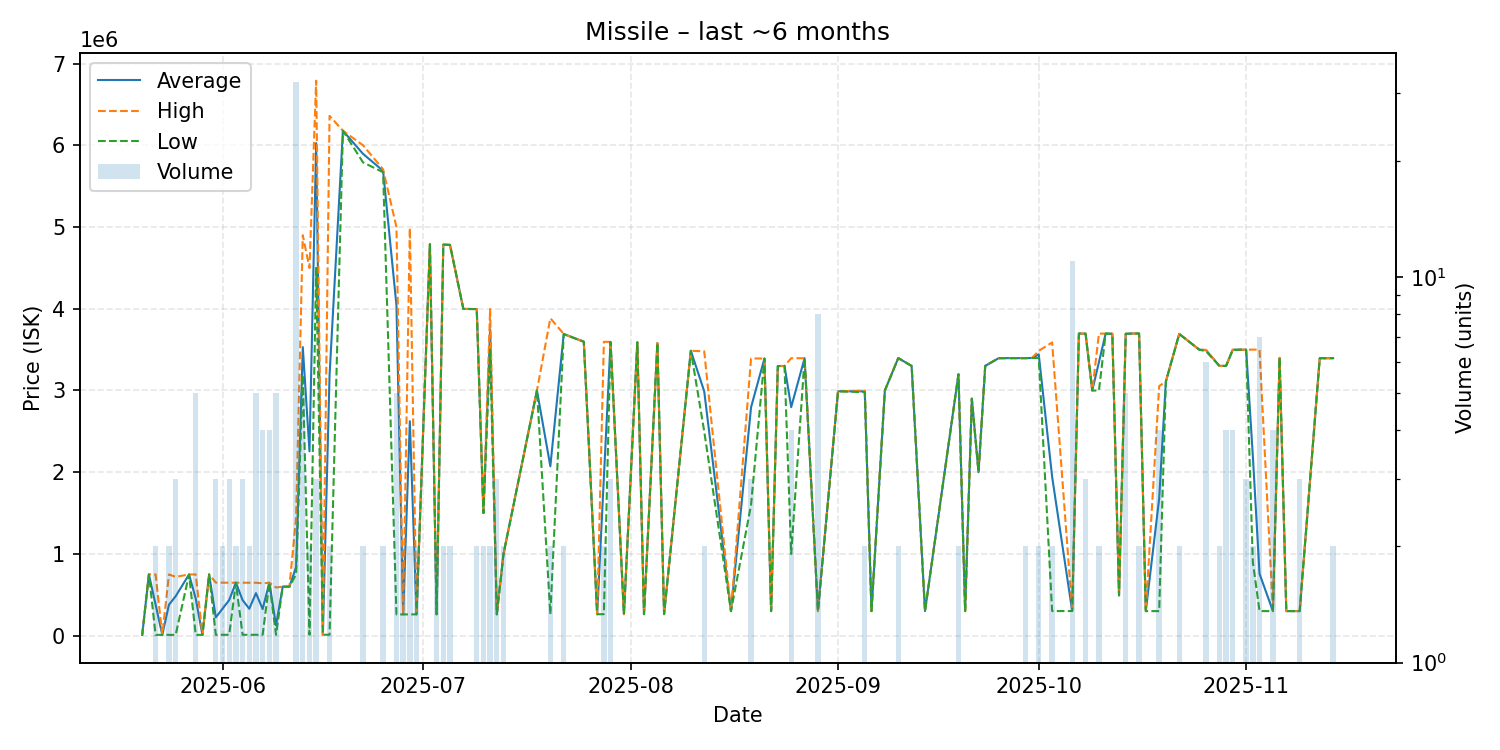

The data file committed next to this chart (first rows):
date, average, highest, lowest, order_count, volume
2025-05-20, 10140, 10140, 10140, 1, 1
2025-05-21, 749900, 749900, 749900, 1, 1
2025-05-22, 380060, 749900, 10220, 2, 2
2025-05-23, 10250, 10250, 10250, 1, 1
2025-05-24, 379640, 749000, 10280, 2, 2
2025-05-25, 483387, 719900, 10360, 3, 3
2025-05-27, 749400, 749400, 749400, 1, 1
2025-05-28, 453640, 749100, 10400, 5, 5
2025-05-29, 10400, 10400, 10400, 1, 1
2025-05-30, 748800, 748800, 748800, 1, 1
2025-05-31, 223953, 649800, 11030, 2, 3
2025-06-01, 329840, 648600, 11080, 2, 2
2025-06-02, 435900, 648300, 11100, 3, 3
2025-06-03, 648200, 648200, 648200, 2, 2
2025-06-04, 435790, 648100, 11170, 3, 3
2025-06-05, 329640, 648100, 11180, 2, 2
2025-06-06, 520762, 648150, 11210, 5, 5
2025-06-07, 325980, 640750, 11210, 4, 4
2025-06-08, 648150, 648200, 648100, 2, 4
2025-06-09, 126952, 589800, 11240, 3, 5
2025-06-10, 599900, 599900, 599900, 1, 1
2025-06-11, 599900, 599900, 599900, 1, 1
2025-06-12, 840328, 1449000, 750000, 11, 32
2025-06-13, 3530800, 4900000, 3188000, 5, 5
2025-06-14, 2255245, 4499000, 11490, 2, 2
2025-06-15, 6026667, 6790000, 4500000, 3, 3
2025-06-16, 11600, 11600, 11600, 1, 1
2025-06-17, 3185795, 6360000, 11590, 2, 2
2025-06-19, 6178000, 6178000, 6178000, 1, 1
2025-06-22, 5895500, 6000000, 5791000, 2, 2
2025-06-25, 5688000, 5706000, 5670000, 2, 2
2025-06-27, 4041240, 4998500, 260200, 5, 5
2025-06-28, 260500, 260500, 260500, 2, 2
2025-06-29, 2623950, 4987000, 260900, 2, 2
2025-06-30, 261100, 261100, 261100, 2, 2
2025-07-02, 4790000, 4790000, 4790000, 1, 1
2025-07-03, 261600, 261600, 261600, 2, 2
2025-07-04, 4784000, 4784000, 4784000, 2, 2
2025-07-05, 4782000, 4782000, 4782000, 2, 2
2025-07-07, 3998000, 3998000, 3998000, 1, 1
2025-07-09, 3996000, 3996000, 3996000, 2, 2
2025-07-10, 1500500, 1501000, 1500000, 2, 2
2025-07-11, 3748500, 3997000, 3500000, 2, 2
2025-07-12, 262000, 262000, 262000, 1, 3
2025-07-13, 1000000, 1000000, 1000000, 2, 2
2025-07-18, 3000000, 3000000, 3000000, 1, 1
2025-07-20, 2073100, 3884000, 262200, 2, 2
2025-07-22, 3691000, 3692000, 3690000, 2, 2
2025-07-25, 3597000, 3597000, 3597000, 1, 1
2025-07-27, 262900, 262900, 262900, 1, 1
2025-07-28, 1928950, 3595000, 262900, 2, 2
2025-07-29, 3594333, 3595000, 3594000, 3, 3
2025-07-31, 263300, 263300, 263300, 1, 1
2025-08-02, 3589000, 3589000, 3589000, 1, 1
2025-08-03, 263300, 263300, 263300, 1, 1
2025-08-05, 3581000, 3581000, 3581000, 1, 1
2025-08-06, 263500, 263500, 263500, 1, 1
2025-08-10, 3486000, 3486000, 3486000, 1, 1
2025-08-12, 2990000, 3480000, 2500000, 2, 2
2025-08-16, 300100, 300100, 300100, 1, 1
... 56 more rows
